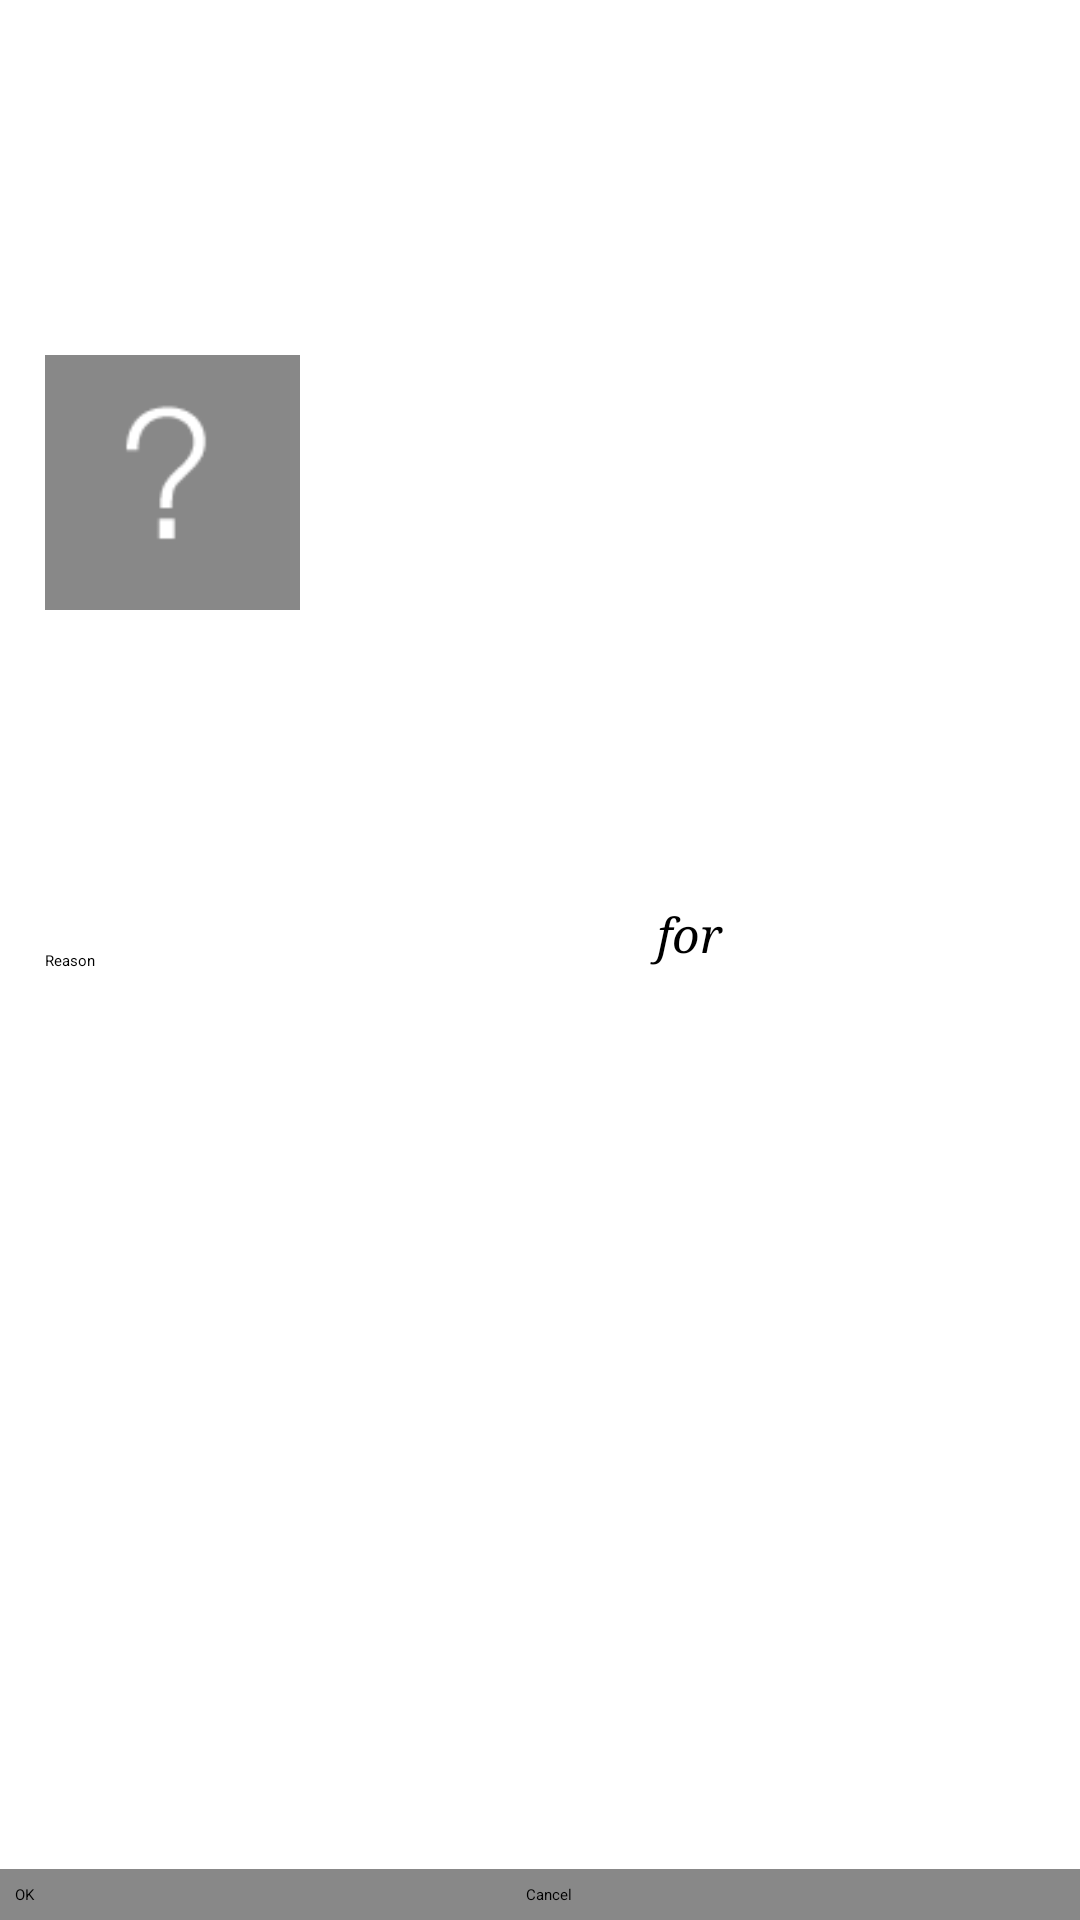

Write the Android layout XML for this screen, with the resource values it uses.
<!-- AndroidManifest.xml: activity theme Theme.Sherlock -->
<!-- res/layout/loan.xml -->
<?xml version="1.0" encoding="utf-8"?>
<LinearLayout xmlns:android="http://schemas.android.com/apk/res/android"
    android:layout_width="fill_parent"
    android:layout_height="fill_parent"
    android:orientation="vertical"
	>
	<LinearLayout
	    android:layout_width="fill_parent"
	    android:layout_height="fill_parent"
	    android:layout_weight="1"
	    android:orientation="horizontal"
	    android:padding="15dp"
	    >
	    <LinearLayout
	        android:layout_width="100dp"
	        android:layout_height="fill_parent"
	        android:orientation="vertical"
	        android:paddingRight="15dp"
	        >
	        <ImageView android:id="@+id/loan_image"
		        android:layout_width="fill_parent"
		        android:layout_height="fill_parent"
		        android:layout_weight="1"
		        android:paddingBottom="5dp"
		        android:scaleType="fitCenter"
		        android:src="@drawable/missing_photo" />
		    <Button android:id="@+id/loan_reason"
		        android:layout_width="fill_parent"
		        android:layout_height="fill_parent"
		        android:layout_weight="1"
		        android:paddingTop="5dp"
		        android:text="Reason" />
	    </LinearLayout>
	    <RelativeLayout
	        android:layout_width="fill_parent"
	        android:layout_height="fill_parent"
	        android:layout_weight="1"
	        >
		    <TextView android:id="@+id/loan_seek_amount_feed"
		        android:layout_width="wrap_content"
		        android:layout_height="wrap_content"
		        android:layout_alignParentLeft="true"
		        android:textStyle="bold"
		        android:textSize="24dp" />
		    <TextView android:id="@+id/loan_amount_avilable"
	            android:layout_width="wrap_content"
	            android:layout_height="wrap_content"
	            android:layout_alignParentRight="true"
	            android:layout_alignBaseline="@id/loan_seek_amount_feed"
	            android:textSize="24dp" />
		    <SeekBar android:id="@+id/loan_seek_amount"
		        android:layout_width="fill_parent"
		        android:layout_height="wrap_content"
		        android:layout_below="@id/loan_seek_amount_feed"
		        android:max="11"
		        android:progress="0" />
		    <TextView android:id="@+id/loan_for"
		        android:layout_width="wrap_content"
		        android:layout_height="wrap_content"
		        android:layout_centerInParent="true"
		        android:textStyle="italic"
		        android:typeface="serif"
		        android:textSize="16dp"
		        android:text="@string/loan_for" />
	        <SeekBar android:id="@+id/loan_seek_duration"
		        android:layout_width="fill_parent"
		        android:layout_height="wrap_content"
		        android:layout_alignParentBottom="true"
		        android:max="5"
		        android:progress="0" />
	        <TextView android:id="@+id/loan_seek_duration_feed"
		        android:layout_width="wrap_content"
		        android:layout_height="wrap_content"
		        android:layout_above="@id/loan_seek_duration"
		        android:layout_alignParentLeft="true"
		        android:textStyle="bold"
		        android:textSize="24dp" />
	    </RelativeLayout>
	</LinearLayout>
	<LinearLayout
	    android:layout_width="fill_parent"
	    android:layout_height="wrap_content"
	    android:layout_alignParentBottom="true"
	    android:orientation="horizontal"
	    android:padding="5dp"
	    android:background="#888"
	    >
	    <Button android:id="@+id/loan_ok"
		    android:layout_width="wrap_content"
		    android:layout_height="wrap_content"
		    android:layout_weight="1"
		    android:text="OK" />
	    <Button android:id="@+id/loan_cancel"
		    android:layout_width="wrap_content"
		    android:layout_height="wrap_content"
		    android:layout_weight="1"
		    android:text="Cancel" />
	</LinearLayout>
</LinearLayout>
<!-- resources referenced by this layout -->
<resources>
  <!-- drawable missing_photo: png bitmap (drawable, 3579 bytes) -->
  <string name="loan_for"> for </string>
</resources>
